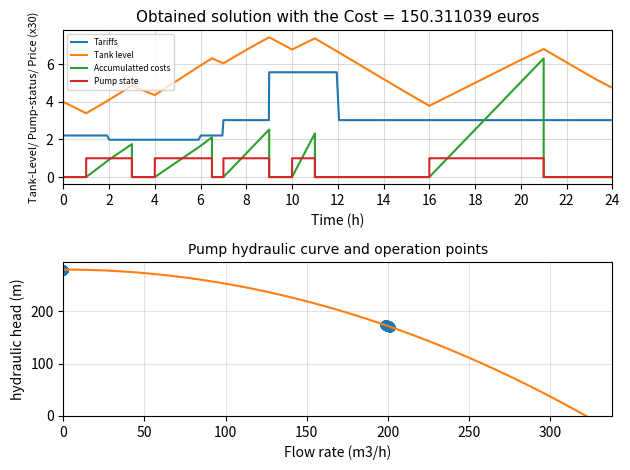
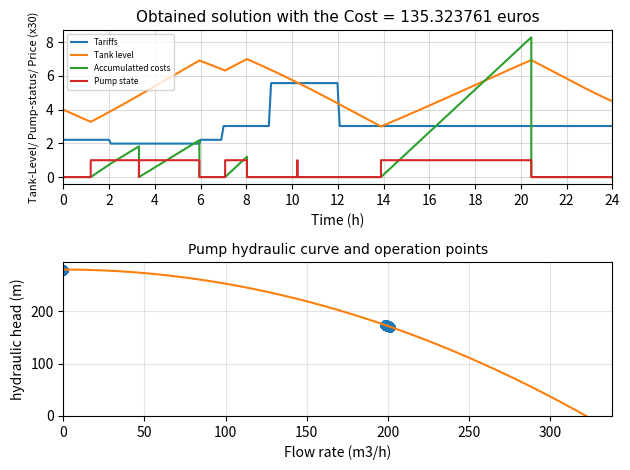

Source code (Python) for these figures, in order:
import numpy as np
import time
np.set_printoptions(threshold=np.inf, linewidth=400)
import math, matplotlib.pyplot as plt
from scipy.optimize import newton, minimize, Bounds, NonlinearConstraint, BFGS, differential_evolution
from scipy.integrate import solve_ivp

def Converter(x,nDutyCycles,maxInc,timeHorizon):
    # definição dos dicionários: times2integrate & pumpStates
    timeIntPumpStates = {'timeInt': [], 'pumpState': []}

    # criação da lista de timeSteps pelo x e maxInc, coloca por ordem e retira duplicados
    def Steps(x,nDutyCycles,maxInc,timeHorizon):
        # tomando o x para todas as horas 
        steps1=[]
        for i in range (0,nDutyCycles): 
            steps1.append(x[i]) # start of dutycycle 
            steps1.append(x[i]+x[nDutyCycles+i]) # end of dutycycle        
        return sorted(set(([round(p*maxInc,10) for p in range(0, int(timeHorizon/maxInc))] + [24] + steps1)))
 
    def pumpStateM3 (x,nDutyCycles,t): #função "x to state converter" para len(x)=24
        s = 0
        for i in range(0, nDutyCycles):
            if (t >= x[i] and t < x[i]+x[nDutyCycles+i]): s = 1 #print(t,x[i],x[i]+x[nDutyCycles+i],s)
        return s

    def pumpstatesList(x,nDutyCycles,timeSteps):
        pumpStateInSteps=[]
        for valueList in timeSteps:
            pumpStateInSteps.append(pumpStateM3(x,nDutyCycles,valueList))
        return pumpStateInSteps

    timeIntPumpStates['timeInt'] = Steps(x,nDutyCycles,maxInc,timeHorizon=timeHorizon)
    timeIntPumpStates['pumpState'] = pumpstatesList(x,nDutyCycles,timeSteps=timeIntPumpStates['timeInt'])
    #print(timeIntPumpStates)
    return timeIntPumpStates

def hydraulicSimulator(timeIntPumpStates,iChart):
    #nInc = len(x)
    # definição dos dicionários
    fObjRest = {'fObj': None, 'g1': [], 'g2': []}

    # Cálculo dos consumos em cada t
    # definição do polinómio para o caudal QVC
    def Q_VC(t):
        a6 = -5.72800E-05; a5 = 3.9382E-03; a4=-9.8402E-02; a3 = 1.0477; a2 = -3.8621; a1 = -1.1695; a0 = 7.53930E+01
        QVC = a6*(t**6)+a5*(t**5)+a4*(t**4)+ a3*(t**3)+a2*(t**2)+a1*t+a0
        return QVC       

    # definição do polinómio para o caudal QR
    def Q_R(t):
        a3 = -0.004; a2 = 0.09; a1 = 0.1335; a0 = 20.0
        QR = a3*(t**3.)+a2*(t**2.)+a1*t + a0
        return QR

    # definição do tarifário usando o tempo inicial do incremento/timeStep
    def tarifario(ti):
        tarifHora = [None]*8; tarifCusto = [None]*8;
        set(tarifHora)
        tarifHora[0]= 0; tarifCusto[0]= 0.0737
        tarifHora[1]=2; tarifCusto[1]= 0.06618 #tarifCusto[1]= 0.06618
        tarifHora[2]=6; tarifCusto[2]=  0.0737
        tarifHora[3]=7; tarifCusto[3]=  0.10094
        tarifHora[4]=9; tarifCusto[4]=  0.18581
        tarifHora[5]=12; tarifCusto[5]= 0.10094
        tarifHora[6]=24.0; tarifCusto[6]= 0.10094
        tarifHora[7]=24.1; tarifCusto[7]= 0.10094 #for the t=24.0
        tarifF = 0.
        for i in range(0, len(tarifHora)-1):
            if (ti >= tarifHora[i]) & (ti < tarifHora[i+1]):
                tarifF = tarifCusto[i]
                break
        if tarifF == 0.: print("Erro no tarifário",ti,i); quit()
        return tarifF

    # Dados gerais, constantes e caracteristicas da rede
    g = 9.81; densidade = 1000.0; densg = g * densidade
    hmin =  3; hmax = 7.0; hFixo = 100.0
    AF = 155.0; V0 = 620.0; hF0 = 4.0; LPR = 3500; LRF = 6000
    f =  0.02; d =  0.3

    # variáveis constantes e definição das perdas de carga (função do caudal Q)
    f32gpi2d5 = 32.0*f/(g*math.pi**2.0*d**5.)
    lossesCoefPR = f32gpi2d5*LPR; lossesCoefRF = f32gpi2d5*LRF
    def hLossesPR (Q, lossesCoefPR): # Caudal em m3/s
        return lossesCoefPR * Q**2.
    def hLossesRF (Q, lossesCoefRF): # Caudal em m3/s
        return lossesCoefRF * Q**2.

    # Dados da bomba e curva hidráulica
    etaP = 0.75; pumpCoef = [280., 0, -0.0027]
    def hPumpCurve (Q,pumpCoef): # caudal em m3/h
        return pumpCoef[2]*Q**2 + pumpCoef[1]*Q + pumpCoef[0]

    # Cálculo para encontrar a raíz Qp (equilibrio da bomba vs instalação): sum(h)=0
    def BalancePump (Qp, QR, pumpCoef,lossesCoefPR,lossesCoefRF,hF,hFixo):
        return hPumpCurve(Qp,pumpCoef)- hLossesPR(Qp/3600,lossesCoefPR)-hLossesRF((Qp-QR)/3600,lossesCoefRF) - hF - hFixo        
        #
    # Inicialização dos vetores
    CostPrev = []; Qp3 = []
    CostPrev.append(0.0)

    #timeHorizon = 24; maxInc = 1
    timeSteps = timeIntPumpStates['timeInt'] #Steps(x,maxInc,timeHorizon=timeHorizon)
    pumpStateInSteps = timeIntPumpStates['pumpState'] #pumpstatesList(x,timeSteps)

    # Equações diferenciais dN/dt=(Qp-Qr.QVC)/A & dC/dt=power*tarifario
    def difFunc(t, y, pumpState , AF,pumpCoef,lossesCoefPR,lossesCoefRF,hFixo, densg, etaP):
        #global Qp3
        Qp = 0; pumpPowerCost = 0; hF=y[0];
        QR= Q_R(t); QVC = Q_VC(t)
        if pumpState == 1:
            Qp = newton(BalancePump,x0=198,args=(QR,pumpCoef,lossesCoefPR,lossesCoefRF,hF,hFixo))
            pumpPowerCost = densg/etaP * Qp/3600 * hPumpCurve(Qp,pumpCoef) * tarifario(t)/1000. #tarif euro/kWh
            #print('para time=',t,'h; Qp=',Qp, QR, ' m3/h; com h=',hPumpCurve(Qp,pumpCoef),'m; tarif=',tarifario(t),'euro/kwh; Cost/time',pumpPowerCost,' euros/h')
        #print('time=',t,'s=', pumpState (x,t), 'flow=', float(Qp),'m3/h with h=', hPumpCurve(Qp,pumpCoef),' m Level=',y[0],' PowerCost=', pumpPowerCost,' Cost=',y[1])
        Qp3.append(float(Qp))
        return [(float(Qp) - QR - QVC)/AF, pumpPowerCost]

    fObjRest['g1'] = []; timeChart=[]; levelChart=[]; costChart=[]
    costT = 0
    for i in range(len(timeSteps)-1):
        # Explicit Runge-Kutta methods (‘RK23’, ‘RK45’, ‘DOP853’) should be used for non-stiff problems and implicit methods (‘Radau’, ‘BDF’) for stiff problems
        sol1 = solve_ivp(difFunc, t_span=[timeSteps[i],timeSteps[i+1]], y0=[hF0, 0.], t_eval=None,method='RK23', args=(pumpStateInSteps[i], AF,pumpCoef,lossesCoefPR,lossesCoefRF,hFixo,densg, etaP), max_step=0.1,dense_output=False)
        hF0 = sol1.y[0][len(sol1.y[1])-1];
        fObjRest['g1'].append(hF0);
        if iChart == 1: timeChart.extend(sol1.t); levelChart.extend(sol1.y[0]); costChart.extend(sol1.y[1]/10.);             
        costT += sol1.y[1][len(sol1.y[1])-1]
        #print('time=',sol1.t,'Level=',sol1.y[0],'Cost=',sol1.y[1],'hF final=',hF0, 'Cost final=',costT)

    fObjRest['fObj']=costT
    #print('len2',len(fObjRest['g1']))

    # Construção da solução grafica
    if iChart == 1:
        x1=[];y1=[];z1=[];pp1=[];pp2=[]; pp3=[]; 
        stateChart=[]; tarifarioChart=[]; hPumpChart=[]
        fig, (ax1,ax2) =plt.subplots(2)
        for i in range(len(timeChart)): stateChart.append(np.sign(costChart[i]))
        for i in timeChart: tarifarioChart.append(tarifario(i)*30)
        for i in Qp3: hPumpChart.append(hPumpCurve (i,pumpCoef))
        ax1.plot(timeChart,tarifarioChart,timeChart,levelChart,timeChart,costChart,timeChart,stateChart);        
        ax1.set_title('Obtained solution with the Cost = %f euros' % fObjRest['fObj'],fontname= 'Arial', fontsize= 11); ax1.set_xlabel('Time (h)'); 
        ax1.legend(['Tariffs', 'Tank level','Accumulatted costs','Pump state'],loc='best',ncol=1,fontsize= 6); ax1.set_xlim(xmin=0, xmax= 24)
        ax1.set_ylabel('Tank-Level/ Pump-status/ Price (x30)',fontsize= 8); ax1.grid(alpha=0.45); ax1.set_xticks(np.arange(min(timeChart), max(timeChart)+2, 2.0))
        qPChart = np.linspace(0,math.sqrt(pumpCoef[0]/-pumpCoef[2]), 400)
        hPChart = hPumpCurve(qPChart,pumpCoef)
        ax2.plot(Qp3,hPumpChart,'o',qPChart,hPChart); ax2.set_xlim(xmin=0); ax2.set_ylim(ymin=0)
        ax2.set_title('Pump hydraulic curve and operation points',fontname= 'Arial', fontsize= 10); ax2.set_ylabel('hydraulic head (m)'); ax2.set_xlabel('Flow rate (m3/h)'); ax2.grid(alpha=0.35);
        fig.tight_layout()
        plt.show(block=True)
        
    #exit()
    return fObjRest

def predicter(x,nDutyCycles,maxInc,timeHorizon,iChart):
    timeIntPumpStates = Converter(x,nDutyCycles,maxInc,timeHorizon)
    fObjRest = hydraulicSimulator(timeIntPumpStates,iChart)
    return fObjRest

# main program (driver) for M3 formulation
nDutyCycles= 5; nInc = 1 #nInc makes more steps (warn: it can change the number of level constraints)
timeHorizon = 24; maxInc = timeHorizon/nInc; 
# Declaração de solução inicial #x = [.65 for i in range (0, nInc)];
#x = [2] + [3]
x = [1, 4, 7, 10., 16.] + [2, 2.5, 2., 1., 5.] #x = [1, 4, 7, 10., 13., 17., 20.] + [2, 2.5, 2., 1., 1., 1., 1.]
#x = [0.8651, 1.8959, 2.0, 13.0107, 20.8001, 0.1333, 0.0911, 5.0055, 4.5446, 2.0941] #cost =128.17 (best DE) after a million of evaluations
#x = [1.139, 3.6106, 8.0386, 11.0834, 13.6983, 1.8565, 3.3797, 0.416, 0.0119, 6.2323] #cost=129.204159675425 Trust-constrained after 7315 evaluations
#x = [0.5404, 3.2624, 6.4569, 10.1365, 13.0823, 2.2977, 2.4141, 0.5417, 0.01, 6.636] # cost=129.31729743586635 SLSQP after 86 evaluations
print('Variable time window=',maxInc,'in a time Horizon of',timeHorizon,'h and InitialSol=',x)
print('initial times of the duty cycles',x[:nDutyCycles],' duration=',x[nDutyCycles:])

fObjRest = predicter(x, nDutyCycles, maxInc,timeHorizon,iChart=1)
st = time.time()
#exit()
iOptimum = 2 # switch to choose the optimizer 1: trustConstrained; 2: SLSQP; 3: DE; ...
hmin =  3; hmax = 7.0;

def fun_obj(x,nDutyCycles,maxInc,timeHorizon): #https://stackoverflow.com/questions/63326820/sharing-objective-and-constraint-calculation-within-scipy-optimize-minimize-sl
    if any(t < 0 for t in x): print (x)
    if any(t > 24 for t in x): print (x)
    #print ('func_obj,x=',x)
    res = predicter(x,nDutyCycles,maxInc,timeHorizon,iChart=0)
    cost = res['fObj']
    #print (x, cost)
    return cost

def fun_constr_1(x,nDutyCycles,maxInc,timeHorizon):
    #print('fun_constr_1 x=',x)
    res = predicter(x,nDutyCycles,maxInc,timeHorizon,iChart=0)
    g1 = res['g1']
    #print(len(g1),'contr1=',g1)
    return g1

def fun_constr_2(x,nDutyCycles,timeHorizon):
    constr2 = []
    for i in range(nDutyCycles-1):
        constr2.append(x[i]+x[i+nDutyCycles] - x[i+1]) # x[i]+x[i+nDutyCycles] -x[i+1] < 0
    constr2.append(x[nDutyCycles-1]+x[2*nDutyCycles-1] - timeHorizon)
    #print('contr2=',constr2); exit()
    return constr2

def fun_constr_3(x,nDutyCycles,maxInc,timeHorizon):
    hLevelOptim = 4.5 #continuity constraint, h_final >= hLevelOptim, however, here writtem as optimum final level for a MPC
    res = predicter(x,nDutyCycles,maxInc,timeHorizon,iChart=0)
    g3 = hLevelOptim - res['g1'][len(res['g1'])-1] # must be <= 0 
    #print(res['g1'][len(res['g1'])-1],'contr3=',g3)
    return g3

def fun_obj_Aument(x,nDutyCycles,maxInc,timeHorizon):
    #print('x obj_Aument=',x)
    if any(t < 0 for t in x): print ('Warning, x=',x)
    if any(t > 24 for t in x): print ('Warning, x=',x)
    hmin =  3.0; hmax = 7.0; hLevelOptim = 4.0
    penalMax = 1.e10; penalMed = 100; penalCoeff= 300
    
    constr2 = 0. #sum for non-physical solutions (equivalent to constraint 2)
    for i in range(nDutyCycles-1):
        constr2 += max(0.0,(x[i]+x[i+nDutyCycles] - x[i+1]))*penalMax # x[i]+x[i+nDutyCycles] -x[i+1] < 0
    constr2 += max(0.0,(x[nDutyCycles-1]+x[2*nDutyCycles-1] - timeHorizon))*penalMax
    if constr2 > 0. : 
        if (constr2 < 120):print('Unfeasable solution',constr2,'x=',x)
        return constr2 # There is no point of continuing to calculate further for non-physical solutions

    res = predicter(x,nDutyCycles,maxInc,timeHorizon,iChart=0)
    cost = res['fObj']
    cost2 = sum([penalCoeff*(max(0.0,hmin-x)**2.)+penalCoeff*(max(0.0,x-hmax)**2.) for x in res['g1']])
    cost3 = penalCoeff*(max(0.0, hLevelOptim - res['g1'][len(res['g1'])-1])**2.) 
    #print('for2=', [max(0.0,hmin-x)**2. for x in res['g1']],[max(0.0,x-hmax)**2. for x in res['g1']] )     
    if (cost + cost2 + cost3 < 129.): 
        print ('fun_obj_Aument =',x,'cost=', round(cost,3), 'cost2=', round(cost2,2), 'cost3=', round(cost3,2))
        #exit()
    return (cost + cost2 + cost3)

#fun_obj_Aument(x,nDutyCycles,maxInc, timeHorizon)
#exit()

# Nao pode ser 0 nem 1 para que as restrições sejam sempre do mesmo número (foi retirada a duplicação nos incrementos).
bounds = Bounds([0.01 for i in range(2*nDutyCycles)], [23.99 for i in range(2*nDutyCycles)], keep_feasible=True)
c1 = NonlinearConstraint(lambda x: fun_constr_1(x,nDutyCycles,maxInc,timeHorizon), hmin, hmax, jac='2-point', hess=BFGS(), keep_feasible=False)
c2 = NonlinearConstraint(lambda x: fun_constr_2(x,nDutyCycles,timeHorizon), -np.inf, 0.0, jac='2-point', hess=BFGS(), keep_feasible=True)
c3 = NonlinearConstraint(lambda x: fun_constr_3(x,nDutyCycles,maxInc,timeHorizon), -np.inf, 0.0, jac='2-point', hess=BFGS(), keep_feasible=False)

if iOptimum == 1: # Trust-constraint Gradient-based optimizers
    res = minimize(fun_obj, x, args=(nDutyCycles,maxInc,timeHorizon), method='trust-constr', jac='2-point', hess=BFGS(), constraints=[c1, c2, c3],
                        options={'verbose': 3,'finite_diff_rel_step': 0.01}, bounds=bounds)

if iOptimum == 2: # Sequential Least Squares Programming (SLSQP) Gradient-based optimizers
    res = minimize(fun_obj, x, args=(nDutyCycles,maxInc,timeHorizon), method='SLSQP', jac='2-point', constraints=[c1,c2,c3], 
                        options={'ftol':0.01,'maxiter':50,'eps':0.01,'finite_diff_rel_step': 0.01,'iprint': 3, 'disp': True}, bounds=bounds)

if iOptimum == 3:
    res = differential_evolution(fun_obj_Aument, bounds=bounds,args=(nDutyCycles,maxInc,timeHorizon),maxiter=1000, popsize= 200, #constraints=[c2,c1,c3], 
                                    x0 = x, polish=False,vectorized=False, workers=1,disp=True,updating='immediate') 

#print("res=",res)
#print("Solução final: x=",[round(res.x[i], 3) for i in range(len(res.x))])
#a=input('')

# get the end time and get the execution time
et = time.time(); elapsed_time = et - st 
fObjRest = predicter(res.x,nDutyCycles, maxInc,timeHorizon,iChart=1)
print('Execution time:', elapsed_time/60, 'minutos; CustoF=',fObjRest['fObj'],'solution=',[round(res.x[i], 4) for i in range(len(res.x))], '\n')

